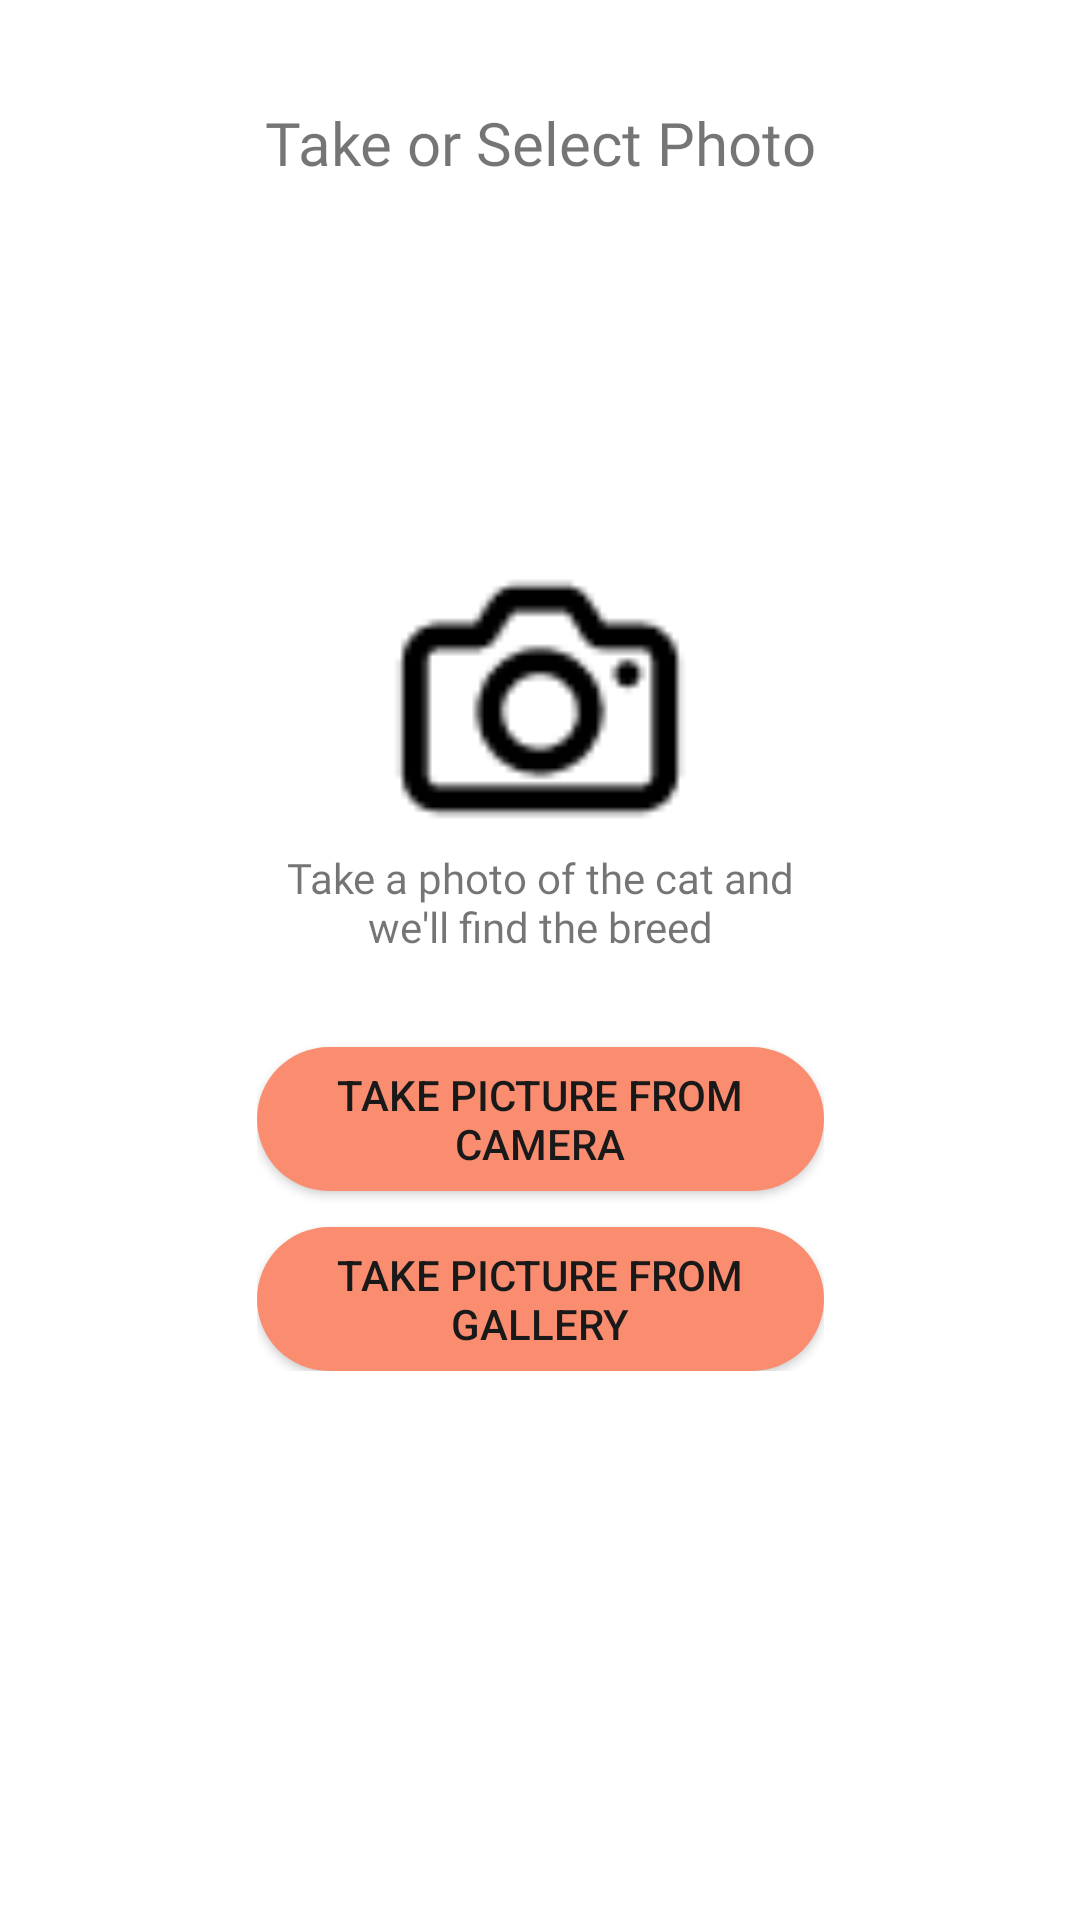

Reconstruct the res/layout file that produces this screen, plus the resources it refers to.
<!-- AndroidManifest.xml: application theme Theme.MeowFinder -->
<!-- res/layout/fragment_kamera.xml -->
<?xml version="1.0" encoding="utf-8"?>
<androidx.constraintlayout.widget.ConstraintLayout xmlns:android="http://schemas.android.com/apk/res/android"
    xmlns:tools="http://schemas.android.com/tools"
    android:layout_width="match_parent"
    android:layout_height="match_parent"
    xmlns:app="http://schemas.android.com/apk/res-auto"
    tools:context=".ui.Camera.KameraFragment">

    <LinearLayout
        android:layout_width="wrap_content"
        android:layout_height="wrap_content"
        app:layout_constraintEnd_toEndOf="parent"
        app:layout_constraintStart_toStartOf="parent"
        app:layout_constraintTop_toTopOf="parent"
        android:layout_marginTop="24dp"
       >

        <TextView
            android:layout_width="wrap_content"
            android:layout_height="wrap_content"
            android:layout_gravity="center"
            android:layout_margin="10dp"
            android:fontFamily="@font/poppins_bold"
            android:text="@string/ambil_atau_pilih_foto"
            android:textSize="20dp"
            android:layout_marginTop="32dp"/>


    </LinearLayout>


    <LinearLayout
        android:layout_width="wrap_content"
        android:layout_height="wrap_content"
        app:layout_constraintBottom_toBottomOf="parent"
        app:layout_constraintEnd_toEndOf="parent"
        app:layout_constraintStart_toStartOf="parent"
        app:layout_constraintTop_toTopOf="parent"
        android:orientation="vertical">

        <ImageView
            android:layout_width="100dp"
            android:layout_height="100dp"
            android:src="@drawable/camera"
            android:layout_gravity="center_horizontal"/>

        <TextView
            android:layout_width="match_parent"
            android:layout_height="66dp"
            android:layout_gravity="center"
            android:fontFamily="@font/poppinslight"
            android:text="@string/txt_takefoto"
            android:textAlignment="center" />

        <Button
            android:id="@+id/btn_take_foto"
            android:layout_width="189dp"
            android:layout_height="wrap_content"
            android:text="@string/take_foto"
            android:layout_gravity="center_horizontal"
            android:textColor="@color/black"
            android:background="@drawable/background_button"
            android:elevation="20dp"
            />

        <Button
            android:id="@+id/btn_take_galeri"
            android:layout_width="189dp"
            android:layout_height="wrap_content"
            android:text="@string/teke_galeri"
            android:layout_gravity="center_horizontal"
            android:textColor="@color/black"
            android:layout_marginTop="12dp"
            android:background="@drawable/background_button"/>

    </LinearLayout>

</androidx.constraintlayout.widget.ConstraintLayout>
<!-- resources referenced by this layout -->
<resources>
  <color name="black">#1A1919</color>
  <!-- drawable background_button (drawable) -->
  <?xml version="1.0" encoding="utf-8"?>
  <selector xmlns:android="http://schemas.android.com/apk/res/android">
      <item>
          <shape android:shape="rectangle">
              <solid android:color="@color/primer" />
              <corners android:topLeftRadius="26dp" android:topRightRadius="26dp"
                  android:bottomRightRadius="26dp" android:bottomLeftRadius="26dp"/>
          </shape>
      </item>
  </selector>
  <!-- drawable camera: png bitmap (drawable, 712 bytes) -->
  <string name="ambil_atau_pilih_foto">Take or Select  Photo</string>
  <string name="take_foto">Take Picture From Camera</string>
  <string name="teke_galeri">Take Picture From Gallery</string>
  <string name="txt_takefoto">Take a photo of the cat and we\'ll find the breed</string>
  <style name="Theme.MeowFinder" parent="Base.Theme.MeowFinder" />
  <color name="primer">#FA8D6F</color>
  <style name="Base.Theme.MeowFinder" parent="Theme.MaterialComponents.DayNight.DarkActionBar">
          
           <item name="colorPrimary">@color/primer</item>
  
          <item name="android:statusBarColor">@color/primer</item>
      </style>
</resources>
